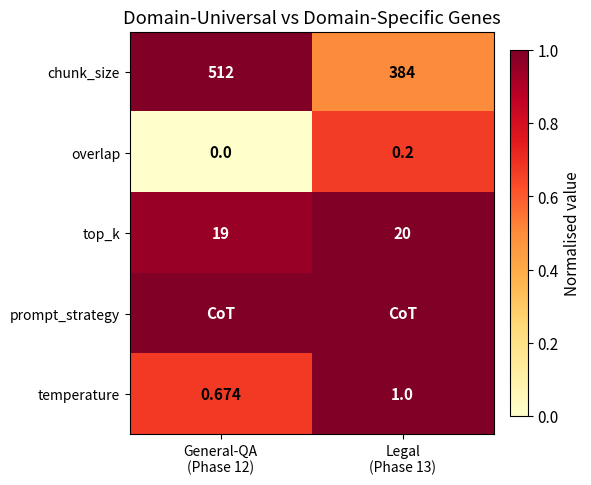

Here is the Python script that generated this plot:
"""Generate all dissertation figures from saved result JSON files.

No API calls. Reads existing result files and generates 7 publication-quality
matplotlib figures. Missing files are skipped with a warning.

Run from project root:
    python scripts/generate_dissertation_figures.py

Outputs (all in results/figures/):
    convergence_plot.png          (Figure 1, already exists)
    convergence_plot_legal.png    (Figure 2, already exists)
    general_qa_comparison.png     (Figure 3)
    legal_comparison.png          (Figure 4)
    cross_track_radar.png         (Figure 5)
    gene_heatmap.png              (Figure 6)
    fitness_improvement.png       (Figure 7)
"""

import json
import math
from pathlib import Path

import matplotlib.pyplot as plt
import numpy as np

OUT_DIR = Path("results/figures")
OUT_DIR.mkdir(parents=True, exist_ok=True)

plt.rcParams["font.size"] = 11
plt.rcParams["figure.dpi"] = 150


def _try_load(path: Path) -> dict | list | None:
    """Load a JSON file, returning None with a warning if missing."""
    if not path.exists():
        print(f"  WARNING: {path} not found — skipping dependent figure(s)")
        return None
    return json.loads(path.read_text(encoding="utf-8"))


# ── Figure 1 — GA Phase 12 Convergence ───────────────────────────────────────
print("Figure 1 — GA Phase 12 Convergence")
fig1_path = OUT_DIR / "convergence_plot.png"
if fig1_path.exists():
    print(f"  Already exists: {fig1_path} ({fig1_path.stat().st_size:,} bytes)")
else:
    data = _try_load(Path("results/phase12/general_qa/phase12_summary.json"))
    if data is not None:
        generations = [r["generation_idx"] + 1 for r in data]
        fig, ax = plt.subplots(figsize=(10, 6))
        ax.plot(generations, [r["best_fitness"] for r in data],
                color="blue", linewidth=2, label="Best fitness")
        ax.plot(generations, [r["mean_fitness"] for r in data],
                color="orange", linewidth=1.5, linestyle="--", label="Mean fitness")
        ax.plot(generations, [r["worst_fitness"] for r in data],
                color="grey", linewidth=1, linestyle=":", label="Worst fitness")
        best_gen = max(data, key=lambda r: r["best_fitness"])["generation_idx"] + 1
        ax.axvline(x=best_gen, color="green", linestyle="--", linewidth=1.2,
                   label=f"Global best (gen {best_gen})")
        ax.set_xlim(1, 15)
        ax.set_ylim(0.0, 0.30)
        ax.set_xlabel("Generation")
        ax.set_ylabel("Fitness")
        ax.set_title("GA Phase 12 Convergence — 15 Generations, Population 20")
        ax.legend(loc="upper left")
        ax.grid(True, alpha=0.3)
        fig.savefig(fig1_path, dpi=150, bbox_inches="tight")
        plt.close(fig)
        print(f"  Saved: {fig1_path}")

# ── Figure 2 — GA Phase 13 Legal Convergence ─────────────────────────────────
print("Figure 2 — GA Phase 13 Legal Convergence")
fig2_path = OUT_DIR / "convergence_plot_legal.png"
if fig2_path.exists():
    print(f"  Already exists: {fig2_path} ({fig2_path.stat().st_size:,} bytes)")
else:
    data = _try_load(Path("results/phase13/legal_qa/phase13_summary.json"))
    if data is not None:
        generations = [r["generation_idx"] + 1 for r in data]
        fig, ax = plt.subplots(figsize=(10, 6))
        ax.plot(generations, [r["best_fitness"] for r in data],
                color="blue", linewidth=2, label="Best fitness")
        ax.plot(generations, [r["mean_fitness"] for r in data],
                color="orange", linewidth=1.5, linestyle="--", label="Mean fitness")
        ax.plot(generations, [r["worst_fitness"] for r in data],
                color="grey", linewidth=1, linestyle=":", label="Worst fitness")
        ax.axhline(y=0.066, color="red", linestyle="--", linewidth=1.2,
                   label="Iterative RAG baseline (0.066)")
        ax.axvline(x=4, color="green", linestyle="--", linewidth=1.2,
                   label="Global best (gen 4)")
        ax.set_xlim(1, 15)
        ax.set_ylim(-0.05, 0.25)
        ax.set_xlabel("Generation")
        ax.set_ylabel("Fitness")
        ax.set_title("GA Legal Track Convergence — 15 Generations, Population 20")
        ax.legend(loc="upper left")
        ax.grid(True, alpha=0.3)
        fig.savefig(fig2_path, dpi=150, bbox_inches="tight")
        plt.close(fig)
        print(f"  Saved: {fig2_path}")

# ── Figure 3 — General-QA comparison bar chart ───────────────────────────────
print("Figure 3 — General-QA comparison bar chart")

_NAME_MAP = {
    "Strong manual RAG": "Conservative RAG",
    "Conservative manual RAG": "Conservative RAG",
}


def _display_name(name: str) -> str:
    return _NAME_MAP.get(name, name)


baseline_data = _try_load(Path("results/ablations/baseline_comparison.json"))
iter_rag_data = _try_load(Path("results/ablations/iterative_rag.json"))

if baseline_data is not None and iter_rag_data is not None:
    systems_gen = [
        {
            "name": _display_name(s["name"]),
            "fitness": s["fitness"],
            "cit_f1": s["metrics"]["mean_citation_f1"],
            "ret_r": s["metrics"]["mean_retrieval_recall_at_k"],
        }
        for s in baseline_data["systems"]
    ]
    systems_gen.insert(
        3,
        {
            "name": "Iterative RAG",
            "fitness": iter_rag_data["fitness"],
            "cit_f1": iter_rag_data["metrics"]["mean_citation_f1"],
            "ret_r": iter_rag_data["metrics"]["mean_retrieval_recall_at_k"],
        },
    )

    fig3_path = OUT_DIR / "general_qa_comparison.png"
    metric_labels = ["Fitness", "Cit-F1", "Ret-R@k"]
    metric_keys = ["fitness", "cit_f1", "ret_r"]
    colours = ["#4878d0", "#ee854a", "#6acc65", "#d65f5f", "#956cb4"]
    sys_names = [s["name"] for s in systems_gen]

    x = np.arange(len(metric_labels))
    width = 0.15
    n = len(systems_gen)
    offsets = (np.arange(n) - (n - 1) / 2) * width

    fig, ax = plt.subplots(figsize=(12, 6))
    for i, (s, colour) in enumerate(zip(systems_gen, colours)):
        vals = [s[k] for k in metric_keys]
        bars = ax.bar(x + offsets[i], vals, width, label=s["name"],
                      color=colour, alpha=0.85)
        for bar, val in zip(bars, vals):
            if val != 0.0:
                ax.text(
                    bar.get_x() + bar.get_width() / 2,
                    bar.get_height() + 0.005,
                    f"{val:.2f}",
                    ha="center",
                    va="bottom",
                    fontsize=7,
                    rotation=45,
                )

    ax.set_xticks(x)
    ax.set_xticklabels(metric_labels)
    ax.set_ylabel("Score")
    ax.set_title("General-QA Track — System Comparison")
    ax.legend(loc="upper right", fontsize=9)
    ax.grid(True, axis="y", alpha=0.3)
    ax.axhline(y=0, color="black", linewidth=0.5)
    fig.tight_layout()
    fig.savefig(fig3_path, dpi=150, bbox_inches="tight")
    plt.close(fig)
    print(f"  Saved: {fig3_path} ({fig3_path.stat().st_size:,} bytes)")

# ── Figure 4 — Legal comparison bar chart ────────────────────────────────────
print("Figure 4 — Legal comparison bar chart")

legal_baseline_data = _try_load(Path("results/phase14/legal_baselines.json"))
iter_legal_data = _try_load(Path("results/phase13/iterative_rag_legal.json"))

if legal_baseline_data is not None and iter_legal_data is not None:
    systems_leg = [
        {
            "name": _display_name(s["name"]),
            "fitness": s["fitness"],
            "cit_f1": s["metrics"]["mean_citation_f1"],
            "ret_r": s["metrics"]["mean_retrieval_recall_at_k"],
        }
        for s in legal_baseline_data["systems"]
    ]
    systems_leg.insert(
        3,
        {
            "name": "Iterative RAG",
            "fitness": iter_legal_data["fitness"],
            "cit_f1": iter_legal_data["metrics"]["mean_citation_f1"],
            "ret_r": iter_legal_data["metrics"]["mean_retrieval_recall_at_k"],
        },
    )

    fig4_path = OUT_DIR / "legal_comparison.png"
    x = np.arange(len(metric_labels))

    fig, ax = plt.subplots(figsize=(12, 6))
    for i, (s, colour) in enumerate(zip(systems_leg, colours)):
        vals = [s[k] for k in metric_keys]
        bars = ax.bar(x + offsets[i], vals, width, label=s["name"],
                      color=colour, alpha=0.85)
        for bar, val in zip(bars, vals):
            if abs(val) > 0.001:
                ax.text(
                    bar.get_x() + bar.get_width() / 2,
                    bar.get_height() + 0.005,
                    f"{val:.2f}",
                    ha="center",
                    va="bottom",
                    fontsize=7,
                    rotation=45,
                )

    ax.set_xticks(x)
    ax.set_xticklabels(metric_labels)
    ax.set_ylabel("Score")
    ax.set_title("Legal Track — System Comparison")
    ax.legend(loc="upper right", fontsize=9)
    ax.grid(True, axis="y", alpha=0.3)
    ax.axhline(y=0, color="black", linewidth=0.5)
    fig.tight_layout()
    fig.savefig(fig4_path, dpi=150, bbox_inches="tight")
    plt.close(fig)
    print(f"  Saved: {fig4_path} ({fig4_path.stat().st_size:,} bytes)")

# ── Figure 5 — Cross-track radar chart ───────────────────────────────────────
print("Figure 5 — Cross-track radar chart")

summary_data = _try_load(Path("results/phase14/cross_track_summary.json"))

if summary_data is not None:
    rows_by_name: dict[str, dict] = {r["system"]: r for r in summary_data["rows"]}

    # Efficiency fallback for rows with null input_tokens
    def _efficiency(row: dict, fallback_name: str) -> float:
        toks = row.get("input_tokens")
        if toks is None:
            fb = rows_by_name.get(fallback_name, {})
            toks = fb.get("input_tokens") or 0.0
        return max(0.0, min(1.0, 1.0 - toks / 10000.0))

    radar_series = [
        {
            "label": "GA Phase 12",
            "row": rows_by_name.get("GA Phase 12 best", {}),
            "efficiency_fallback": "GA-optimised",
            "colour": "#4878d0",
        },
        {
            "label": "GA Phase 13",
            "row": rows_by_name.get("GA Phase 13 best", {}),
            "efficiency_fallback": "GA-optimised legal",
            "colour": "#ee854a",
        },
        {
            "label": "Ph12 → Legal",
            "row": rows_by_name.get(
                "Phase 12 General-QA GA best → legal", {}
            ),
            "efficiency_fallback": None,
            "colour": "#6acc65",
        },
        {
            "label": "Ph13 → General",
            "row": rows_by_name.get(
                "Phase 13 Legal GA best → general", {}
            ),
            "efficiency_fallback": None,
            "colour": "#d65f5f",
        },
    ]

    axes_labels = ["Fitness", "F1", "Cit-F1", "Ret-R@5", "Efficiency"]
    n_axes = len(axes_labels)
    angles = [2 * math.pi * i / n_axes for i in range(n_axes)]
    angles_closed = angles + [angles[0]]

    fig, ax = plt.subplots(figsize=(8, 8), subplot_kw={"polar": True})

    for series in radar_series:
        row = series["row"]
        if not row:
            continue
        fitness = row.get("fitness") or 0.0
        f1 = row.get("f1") or 0.0
        cit_f1 = row.get("cit_f1") or 0.0
        ret_r = row.get("ret_r_at_k") or 0.0
        eff = _efficiency(row, series["efficiency_fallback"] or "")
        vals = [fitness, f1, cit_f1, ret_r, eff]
        vals_closed = vals + [vals[0]]
        ax.plot(angles_closed, vals_closed, linewidth=2,
                color=series["colour"], label=series["label"])
        ax.fill(angles_closed, vals_closed, alpha=0.1, color=series["colour"])

    ax.set_xticks(angles)
    ax.set_xticklabels(axes_labels, fontsize=10)
    ax.set_ylim(0, 1)
    ax.set_yticks([0.2, 0.4, 0.6, 0.8, 1.0])
    ax.set_yticklabels(["0.2", "0.4", "0.6", "0.8", "1.0"], fontsize=8)
    ax.legend(loc="upper right", bbox_to_anchor=(1.3, 1.1), fontsize=9)
    ax.set_title(
        "Cross-Track Configuration Transfer", pad=20, fontsize=12
    )
    ax.grid(True, alpha=0.4)

    fig5_path = OUT_DIR / "cross_track_radar.png"
    fig.savefig(fig5_path, dpi=150, bbox_inches="tight")
    plt.close(fig)
    print(f"  Saved: {fig5_path} ({fig5_path.stat().st_size:,} bytes)")

# ── Figure 6 — Gene heatmap ───────────────────────────────────────────────────
print("Figure 6 — Gene heatmap")

gene_configs = {
    "General-QA\n(Phase 12)": {
        "chunk_size": 512,
        "overlap": 0.0,
        "top_k": 19,
        "prompt_strategy": "chain-of-thought",
        "temperature": 0.6743266807244299,
    },
    "Legal\n(Phase 13)": {
        "chunk_size": 384,
        "overlap": 0.2,
        "top_k": 20,
        "prompt_strategy": "chain-of-thought",
        "temperature": 1.0,
    },
}

gene_labels = ["chunk_size", "overlap", "top_k", "prompt_strategy", "temperature"]
gene_actual = {
    "General-QA\n(Phase 12)": {
        "chunk_size": "512",
        "overlap": "0.0",
        "top_k": "19",
        "prompt_strategy": "CoT",
        "temperature": "0.674",
    },
    "Legal\n(Phase 13)": {
        "chunk_size": "384",
        "overlap": "0.2",
        "top_k": "20",
        "prompt_strategy": "CoT",
        "temperature": "1.0",
    },
}


def _norm_gene(gene: str, val: float) -> float:
    if gene == "chunk_size":
        return (val - 256) / (512 - 256)
    if gene == "overlap":
        return val / 0.3
    if gene == "top_k":
        return (val - 1) / (20 - 1)
    if gene == "prompt_strategy":
        return 0.0 if val == "zero-shot" else 1.0
    if gene == "temperature":
        return float(val)
    return float(val)


col_names = list(gene_configs.keys())
norm_values = np.array([
    [_norm_gene(g, gene_configs[col][g]) for col in col_names]
    for g in gene_labels
])

fig, ax = plt.subplots(figsize=(6, 5))
im = ax.imshow(norm_values, cmap="YlOrRd", aspect="auto", vmin=0, vmax=1)

ax.set_xticks(range(len(col_names)))
ax.set_xticklabels(col_names, fontsize=10)
ax.set_yticks(range(len(gene_labels)))
ax.set_yticklabels(gene_labels, fontsize=10)

for i, gene in enumerate(gene_labels):
    for j, col in enumerate(col_names):
        ax.text(
            j, i, gene_actual[col][gene],
            ha="center", va="center",
            fontsize=11, fontweight="bold",
            color="black" if norm_values[i, j] < 0.7 else "white",
        )

plt.colorbar(im, ax=ax, label="Normalised value", fraction=0.046, pad=0.04)
ax.set_title("Domain-Universal vs Domain-Specific Genes")
fig.tight_layout()

fig6_path = OUT_DIR / "gene_heatmap.png"
fig.savefig(fig6_path, dpi=150, bbox_inches="tight")
plt.close(fig)
print(f"  Saved: {fig6_path} ({fig6_path.stat().st_size:,} bytes)")

# ── Figure 7 — Fitness delta bar chart ───────────────────────────────────────
print("Figure 7 — Fitness delta bar chart")

if summary_data is not None:
    naive_gen = next(
        (r["fitness"] for r in summary_data["rows"]
         if r["system"] == "Naive RAG" and r["track"] == "general"),
        0.107,
    )
    naive_leg = next(
        (r["fitness"] for r in summary_data["rows"]
         if r["system"] == "Naive RAG" and r["track"] == "legal"),
        0.026,
    )

    def _get_fitness(system: str, track: str) -> float | None:
        for r in summary_data["rows"]:
            if r["system"] == system and r["track"] == track:
                return r["fitness"]
        return None

    # Map display names to system names in the summary
    delta_systems = [
        ("Direct LLM",
         _get_fitness("Direct LLM", "general"),
         _get_fitness("Direct LLM", "legal")),
        ("Conservative RAG",
         _get_fitness("Strong manual RAG", "general"),
         _get_fitness("Conservative manual RAG", "legal")),
        ("Iterative RAG",
         _get_fitness("Iterative RAG", "general"),
         _get_fitness("Iterative RAG Legal", "legal")),
        ("GA-optimised",
         _get_fitness("GA-optimised", "general"),
         _get_fitness("GA-optimised legal", "legal")),
    ]

    sys_labels = [d[0] for d in delta_systems]
    delta_gen = [
        (d[1] - naive_gen) if d[1] is not None else 0.0
        for d in delta_systems
    ]
    delta_leg = [
        (d[2] - naive_leg) if d[2] is not None else 0.0
        for d in delta_systems
    ]

    y = np.arange(len(sys_labels))
    height = 0.35

    fig, ax = plt.subplots(figsize=(10, 6))
    bars_g = ax.barh(y + height / 2, delta_gen, height, label="General-QA",
                     color="#4878d0", alpha=0.85)
    bars_l = ax.barh(y - height / 2, delta_leg, height, label="Legal",
                     color="#ee854a", alpha=0.85)

    ax.axvline(x=0, color="black", linewidth=0.8)
    ax.set_yticks(y)
    ax.set_yticklabels(sys_labels)
    ax.set_xlabel("Δ Fitness vs Naive RAG")
    ax.set_title("Fitness Gain Over Naive RAG Baseline")
    ax.legend(loc="lower right")
    ax.grid(True, axis="x", alpha=0.3)

    for bar in list(bars_g) + list(bars_l):
        val = bar.get_width()
        if abs(val) > 0.001:
            x_pos = val + 0.002 if val >= 0 else val - 0.002
            ha = "left" if val >= 0 else "right"
            ax.text(x_pos, bar.get_y() + bar.get_height() / 2,
                    f"{val:+.3f}", va="center", ha=ha, fontsize=9)

    fig.tight_layout()
    fig7_path = OUT_DIR / "fitness_improvement.png"
    fig.savefig(fig7_path, dpi=150, bbox_inches="tight")
    plt.close(fig)
    print(f"  Saved: {fig7_path} ({fig7_path.stat().st_size:,} bytes)")

# ── Final inventory ───────────────────────────────────────────────────────────
print(f"\n{'=' * 55}")
print("Results figures directory:")
for f in sorted(OUT_DIR.iterdir()):
    print(f"  {f.name:40s} {f.stat().st_size:>8,} bytes")
